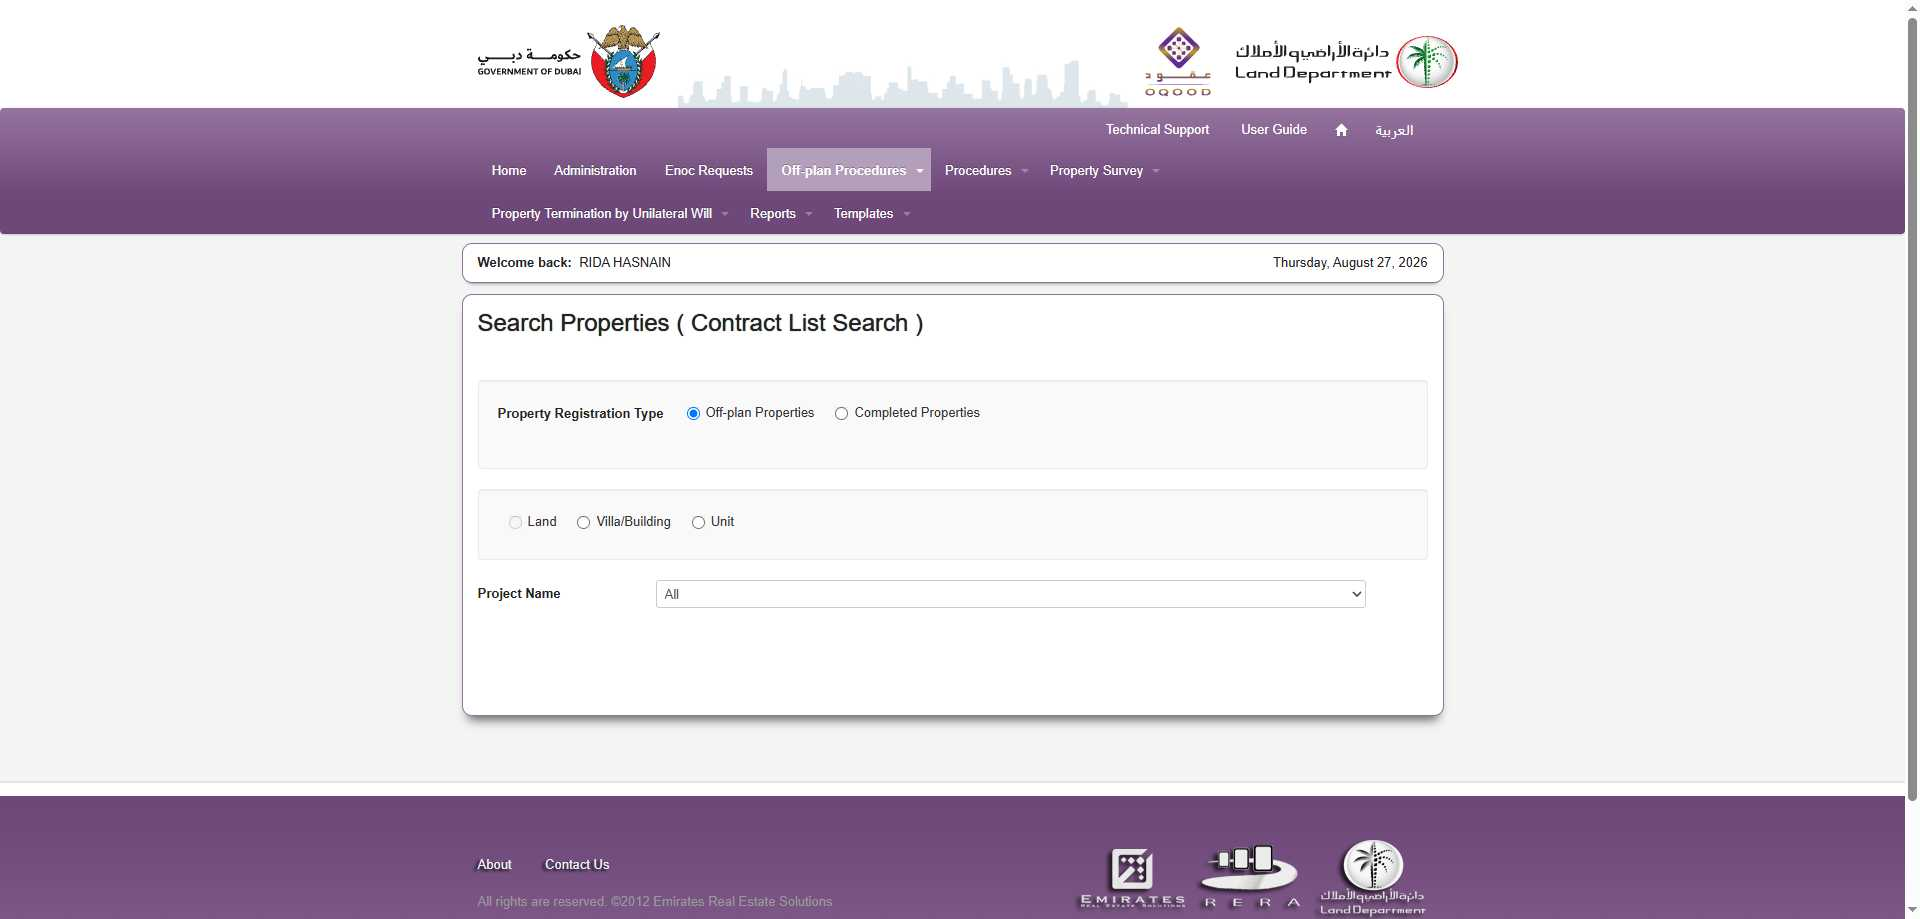
Task: Robotic Enterprise Framework
Workflow: FuzzySharp

Step 1: Chrome oqood.dubailand.gov.ae in window 'oqood.dubailand.gov.ae/*' (chrome.exe)

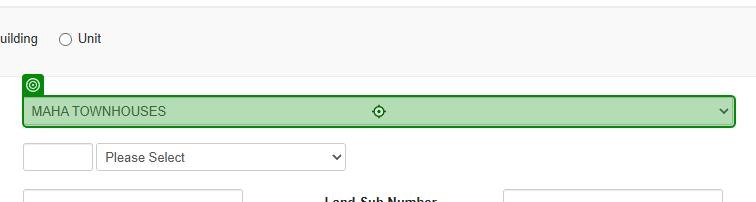
Step 2: get-attribute of the drop-down in window 'oqood.dubailand.gov.ae/*' (chrome.exe)

Step 3 [then]: select [matchedBuilding] in the drop-down in window 'oqood.dubailand.gov.ae/*' (chrome.exe) (same screen as step 2)
